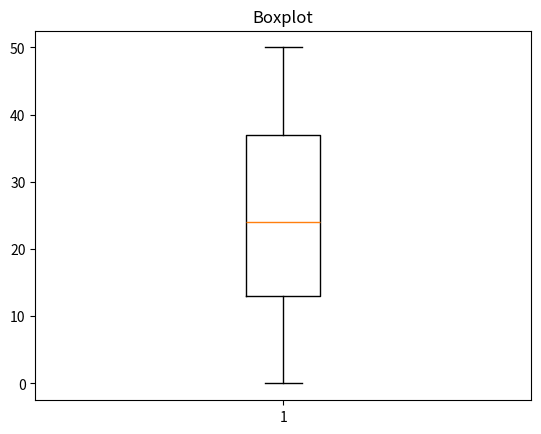

Write the Python code that produced this figure.
# Box-plot: diagrama de caixa (dispersão de dados)
import matplotlib.pyplot as plt
import random

vetor = []

for i in range(100):
    n_aleatorio = random.randint(0,50)
    vetor.append(n_aleatorio)

# print(vetor)
plt.boxplot(vetor)
plt.title("Boxplot")
plt.show()